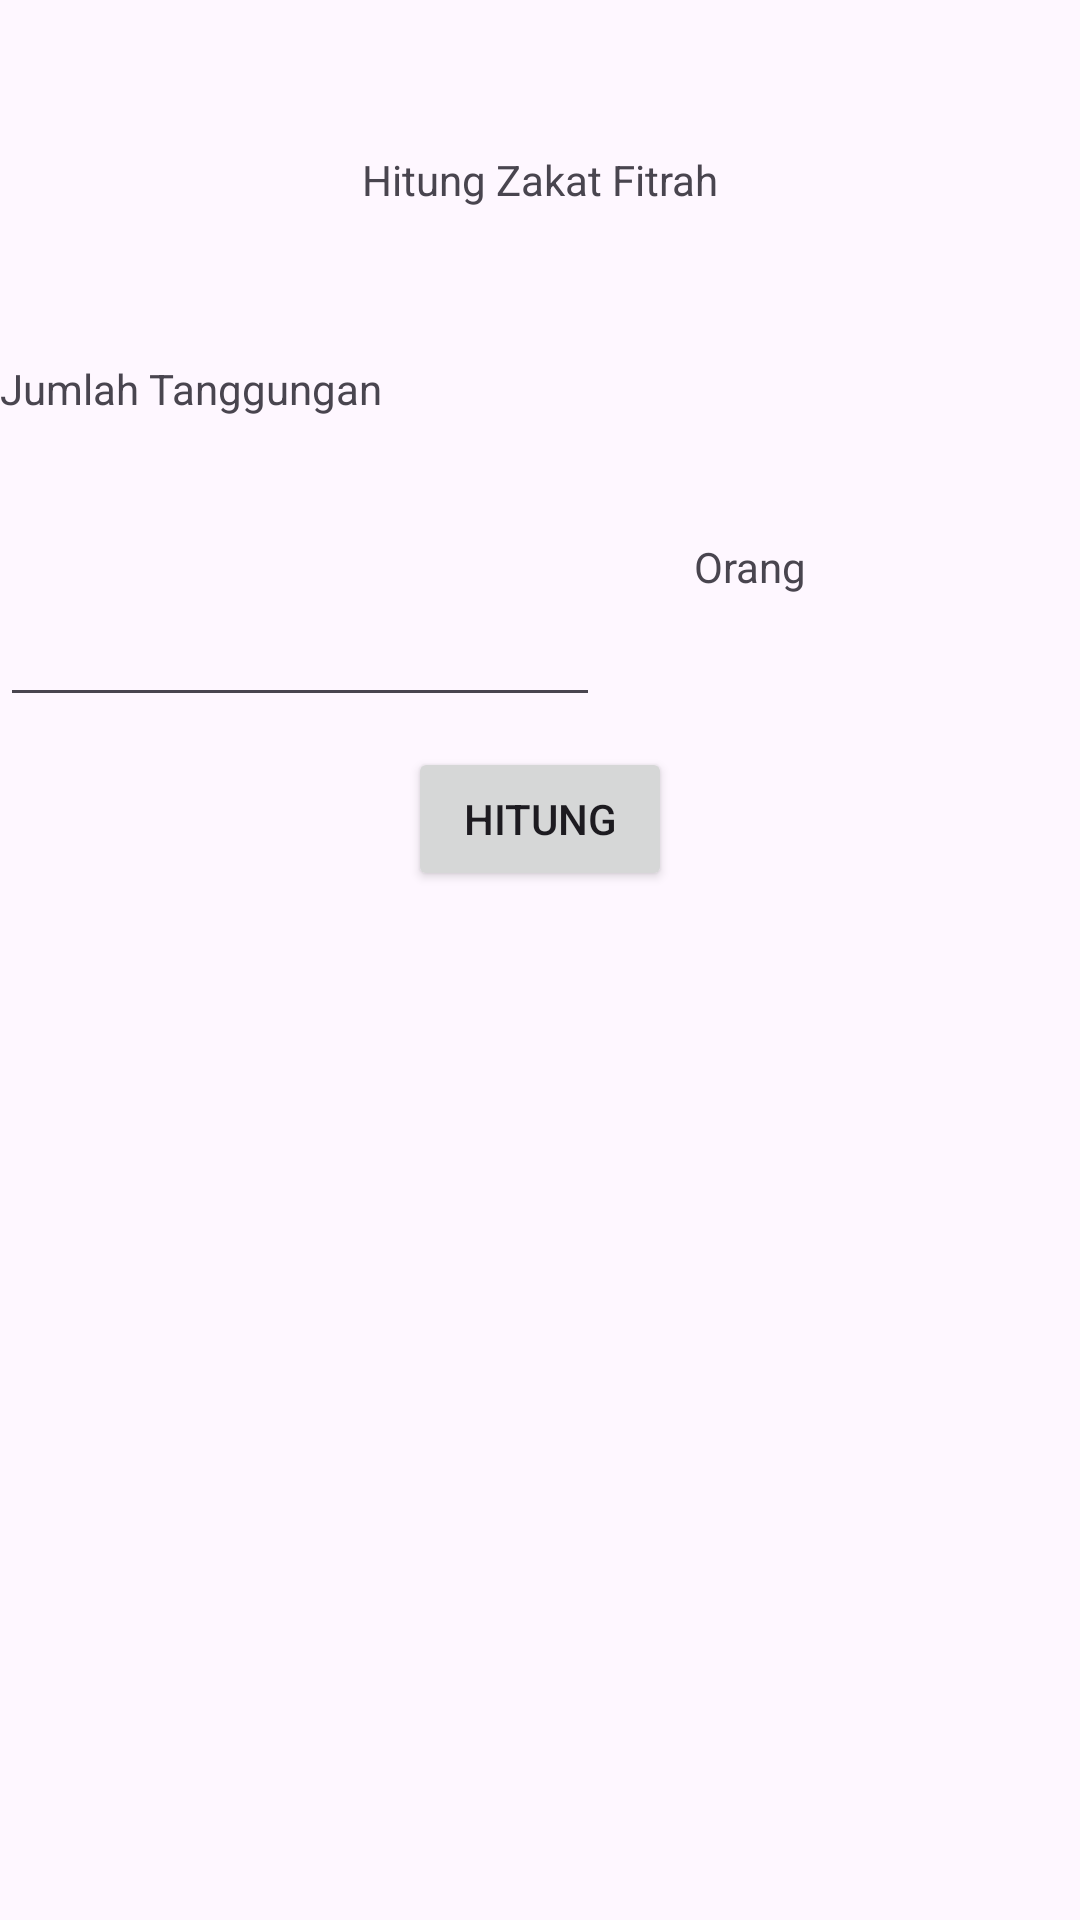

Layout XML and referenced resources for this Android screen:
<!-- AndroidManifest.xml: application theme Theme.MidMobile -->
<!-- res/layout/fragment_fitrah.xml -->
<?xml version="1.0" encoding="utf-8"?>
<FrameLayout xmlns:android="http://schemas.android.com/apk/res/android"
    xmlns:tools="http://schemas.android.com/tools"
    android:layout_width="match_parent"
    android:layout_height="match_parent"
    tools:context=".Fitrah">
    <LinearLayout
        android:layout_width="match_parent"
        android:layout_height="match_parent"
        android:orientation="vertical">
        <TextView
            android:layout_width="match_parent"
            android:layout_height="100dp"
            android:layout_marginTop="10dp"
            android:text="Hitung Zakat Fitrah"
            android:gravity="center"/>
        <TextView
            android:layout_width="match_parent"
            android:layout_height="wrap_content"
            android:layout_marginTop="10dp"
            android:text="Jumlah Tanggungan"/>
        <LinearLayout
            android:layout_width="match_parent"
            android:layout_height="100dp"
            android:orientation="horizontal">
            <EditText
                android:id="@+id/target"
                android:layout_width="200dp"
                android:layout_height="match_parent"
                android:inputType="number"/>
            <TextView
                android:layout_width="100dp"
                android:layout_height="match_parent"
                android:text="Orang"
                android:gravity="center"/>

        </LinearLayout>
        <Button
            android:id="@+id/hitung"
            android:layout_width="wrap_content"
            android:layout_height="wrap_content"
            android:layout_gravity="center"
            android:layout_marginTop="10dp"
            android:text="Hitung"/>

        <TextView
            android:layout_marginTop="10dp"
            android:id="@+id/result"
            android:layout_width="match_parent"
            android:layout_height="100dp"
            android:gravity="center"
            />

    </LinearLayout>
</FrameLayout>
<!-- resources referenced by this layout -->
<resources>
  <style name="Theme.MidMobile" parent="Base.Theme.MidMobile" />
  <style name="Base.Theme.MidMobile" parent="Theme.Material3.DayNight.NoActionBar">
          
          
      </style>
</resources>
